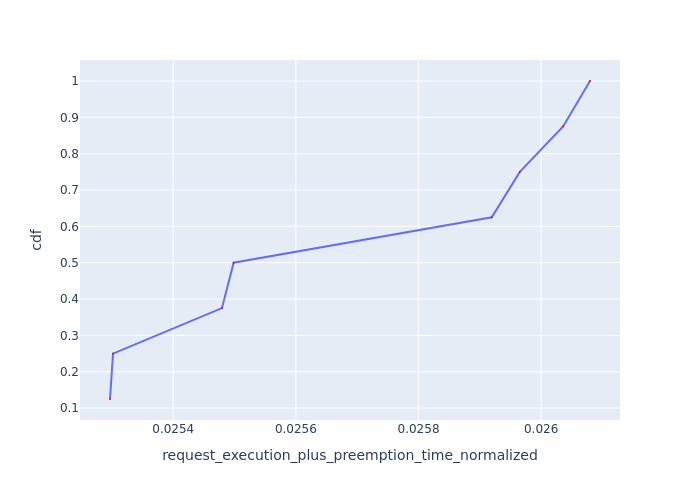

The table this chart was drawn from, first rows:
Request Id, request_execution_plus_preemption_time_n…, cdf
0_7, 0.0253, 0.125
0_6, 0.0253, 0.25
0_5, 0.02548, 0.375
0_3, 0.0255, 0.5
0_4, 0.02592, 0.625
0_0, 0.02597, 0.75
0_2, 0.02604, 0.875
0_1, 0.02608, 1.0
